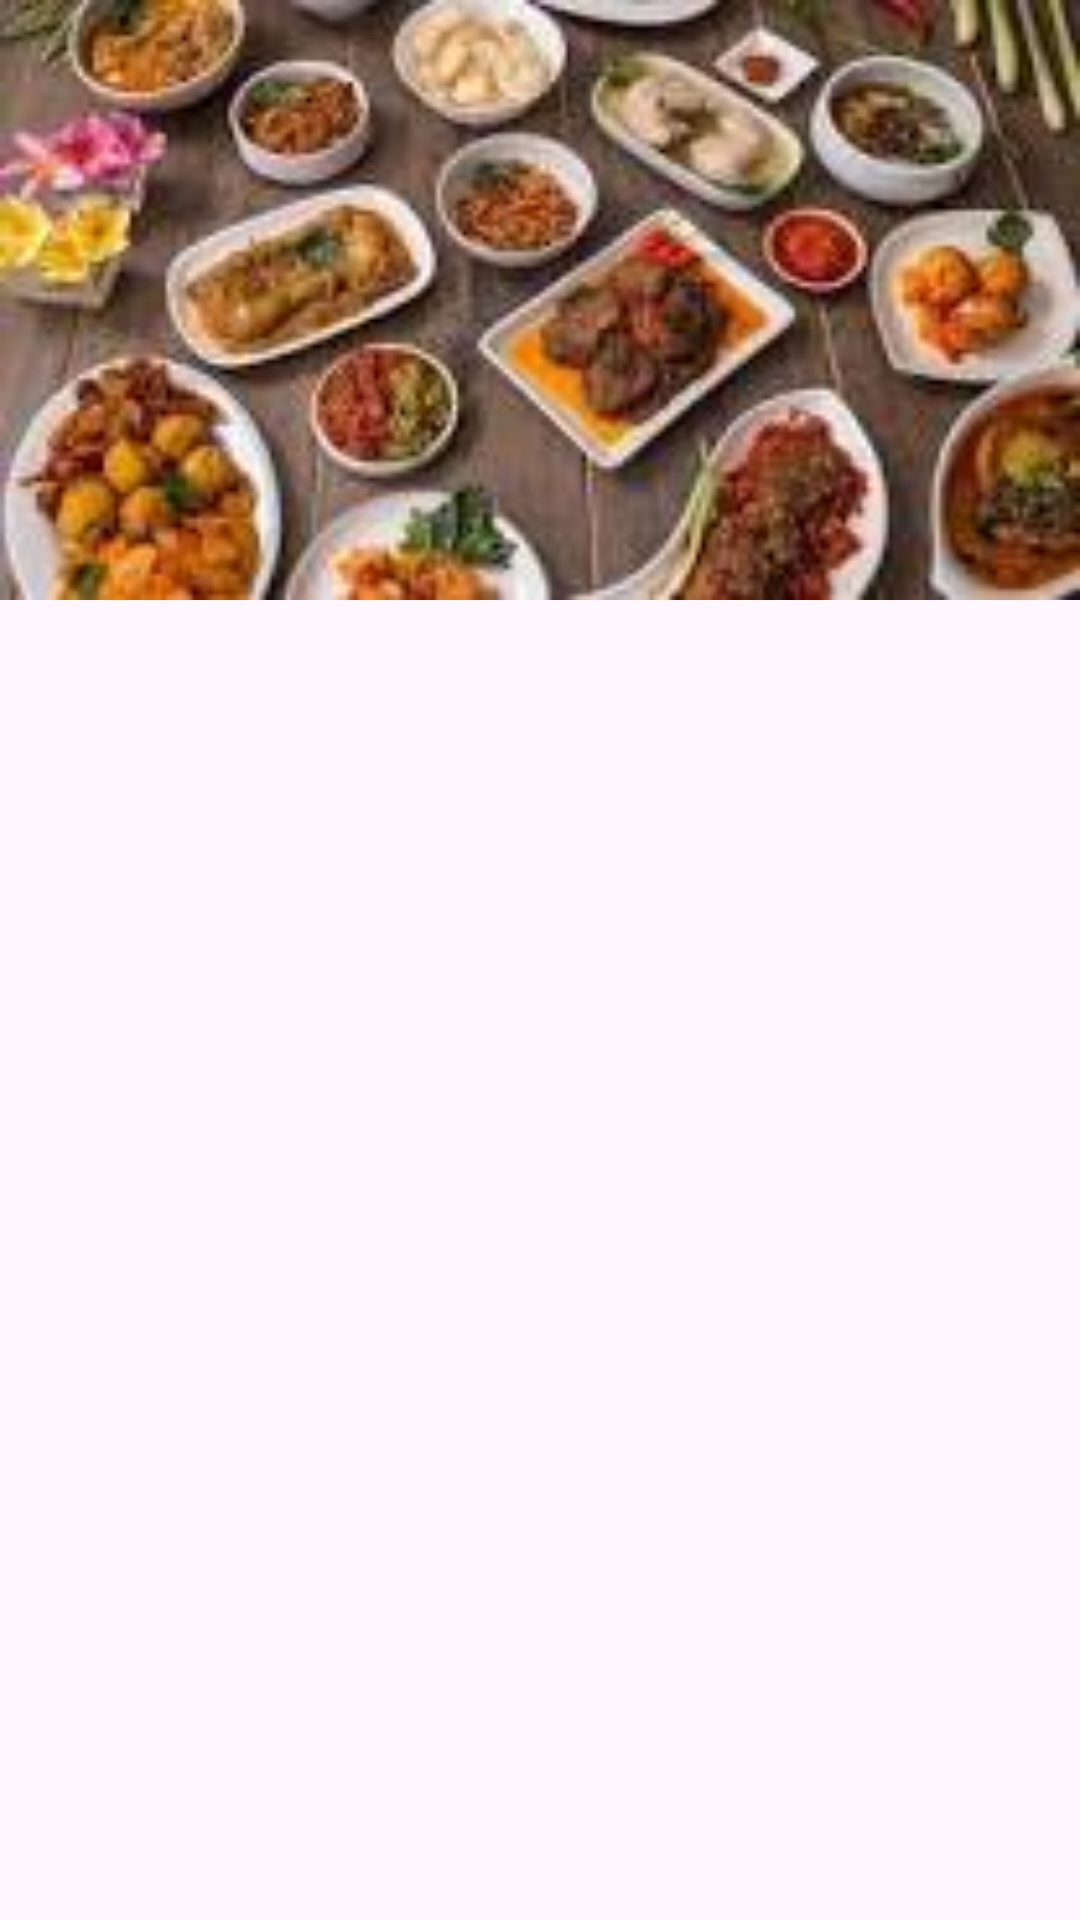

Layout XML and referenced resources for this Android screen:
<!-- AndroidManifest.xml: application theme Theme.FullMateri -->
<!-- res/layout/activity_detail_produk.xml -->
<?xml version="1.0" encoding="utf-8"?>
<LinearLayout xmlns:android="http://schemas.android.com/apk/res/android"
    xmlns:app="http://schemas.android.com/apk/res-auto"
    xmlns:tools="http://schemas.android.com/tools"
    android:id="@+id/main"
    android:orientation="vertical"
    android:layout_width="match_parent"
    android:layout_height="match_parent"
    tools:context=".rec.DetailProdukActivity">

    <ImageView
        android:layout_width="match_parent"
        android:layout_height="200dp"
        android:scaleType="fitXY"
        android:src="@drawable/makanan_dua"
        android:id="@+id/img"
        />

</LinearLayout>
<!-- resources referenced by this layout -->
<resources>
  <!-- drawable makanan_dua: jpg bitmap (drawable, 8839 bytes) -->
  <style name="Theme.FullMateri" parent="Base.Theme.FullMateri" />
  <style name="Base.Theme.FullMateri" parent="Theme.Material3.DayNight.NoActionBar">
          <item name="colorPrimary">@color/black</item>
          <item name="colorPrimaryVariant">@color/cardview_shadow_end_color</item>
          <item name="android:statusBarColor">@color/common_google_signin_btn_text_dark</item>
      </style>
  <color name="black">#FF000000</color>
</resources>
